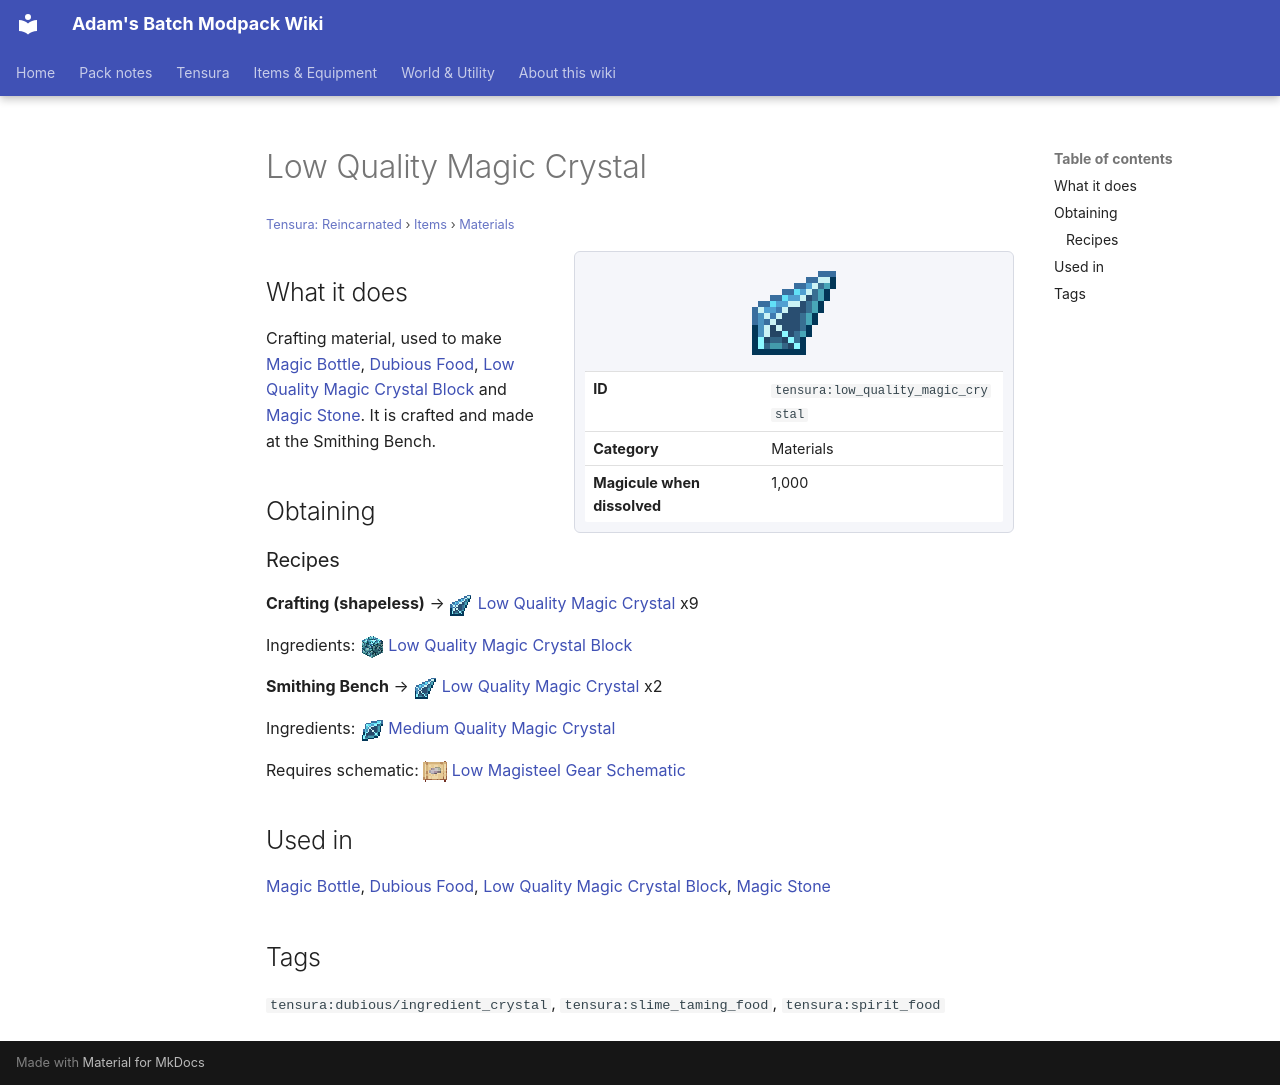

repository: Proteus-Nell/Adams-Batch-MC-Modpack-Wiki · page: tensura-reincarnated/items/materials/low-quality-magic-crystal/index.html · generator: mkdocs

# Low Quality Magic Crystal

<small>[Tensura: Reincarnated](../../index.md) &rsaquo; [Items](../index.md) &rsaquo; [Materials](index.md)</small>

<div class="infobox" markdown>

![Low Quality Magic Crystal](../../../assets/icons/tensura/item/low_quality_magic_crystal.png)

| | |
|---|---|
| **ID** | `tensura:low_quality_magic_crystal` |
| **Category** | Materials |
| **Magicule when dissolved** | 1,000 |

</div>

## What it does

Crafting material, used to make [Magic Bottle](../potions/magic-bottle.md), [Dubious Food](../miscellaneous/dubious-food.md), [Low Quality Magic Crystal Block](../../blocks/low-quality-magic-crystal-block.md) and [Magic Stone](magic-stone.md). It is crafted and made at the Smithing Bench.

## Obtaining

### Recipes

**Crafting (shapeless)** &rarr; ![](../../../assets/icons/tensura/item/low_quality_magic_crystal.png) [Low Quality Magic Crystal](low-quality-magic-crystal.md) x9

Ingredients: ![](../../../assets/icons/tensura/item/low_quality_magic_crystal_block.png) [Low Quality Magic Crystal Block](../../blocks/low-quality-magic-crystal-block.md)

**Smithing Bench** &rarr; ![](../../../assets/icons/tensura/item/low_quality_magic_crystal.png) [Low Quality Magic Crystal](low-quality-magic-crystal.md) x2

Ingredients: ![](../../../assets/icons/tensura/item/medium_quality_magic_crystal.png) [Medium Quality Magic Crystal](medium-quality-magic-crystal.md)

Requires schematic: ![](../../../assets/icons/tensura/item/low_magisteel_gear_schematic.png) [Low Magisteel Gear Schematic](../schematics/low-magisteel-gear-schematic.md)

## Used in

[Magic Bottle](../potions/magic-bottle.md), [Dubious Food](../miscellaneous/dubious-food.md), [Low Quality Magic Crystal Block](../../blocks/low-quality-magic-crystal-block.md), [Magic Stone](magic-stone.md)

## Tags

`tensura:dubious/ingredient_crystal`, `tensura:slime_taming_food`, `tensura:spirit_food`
